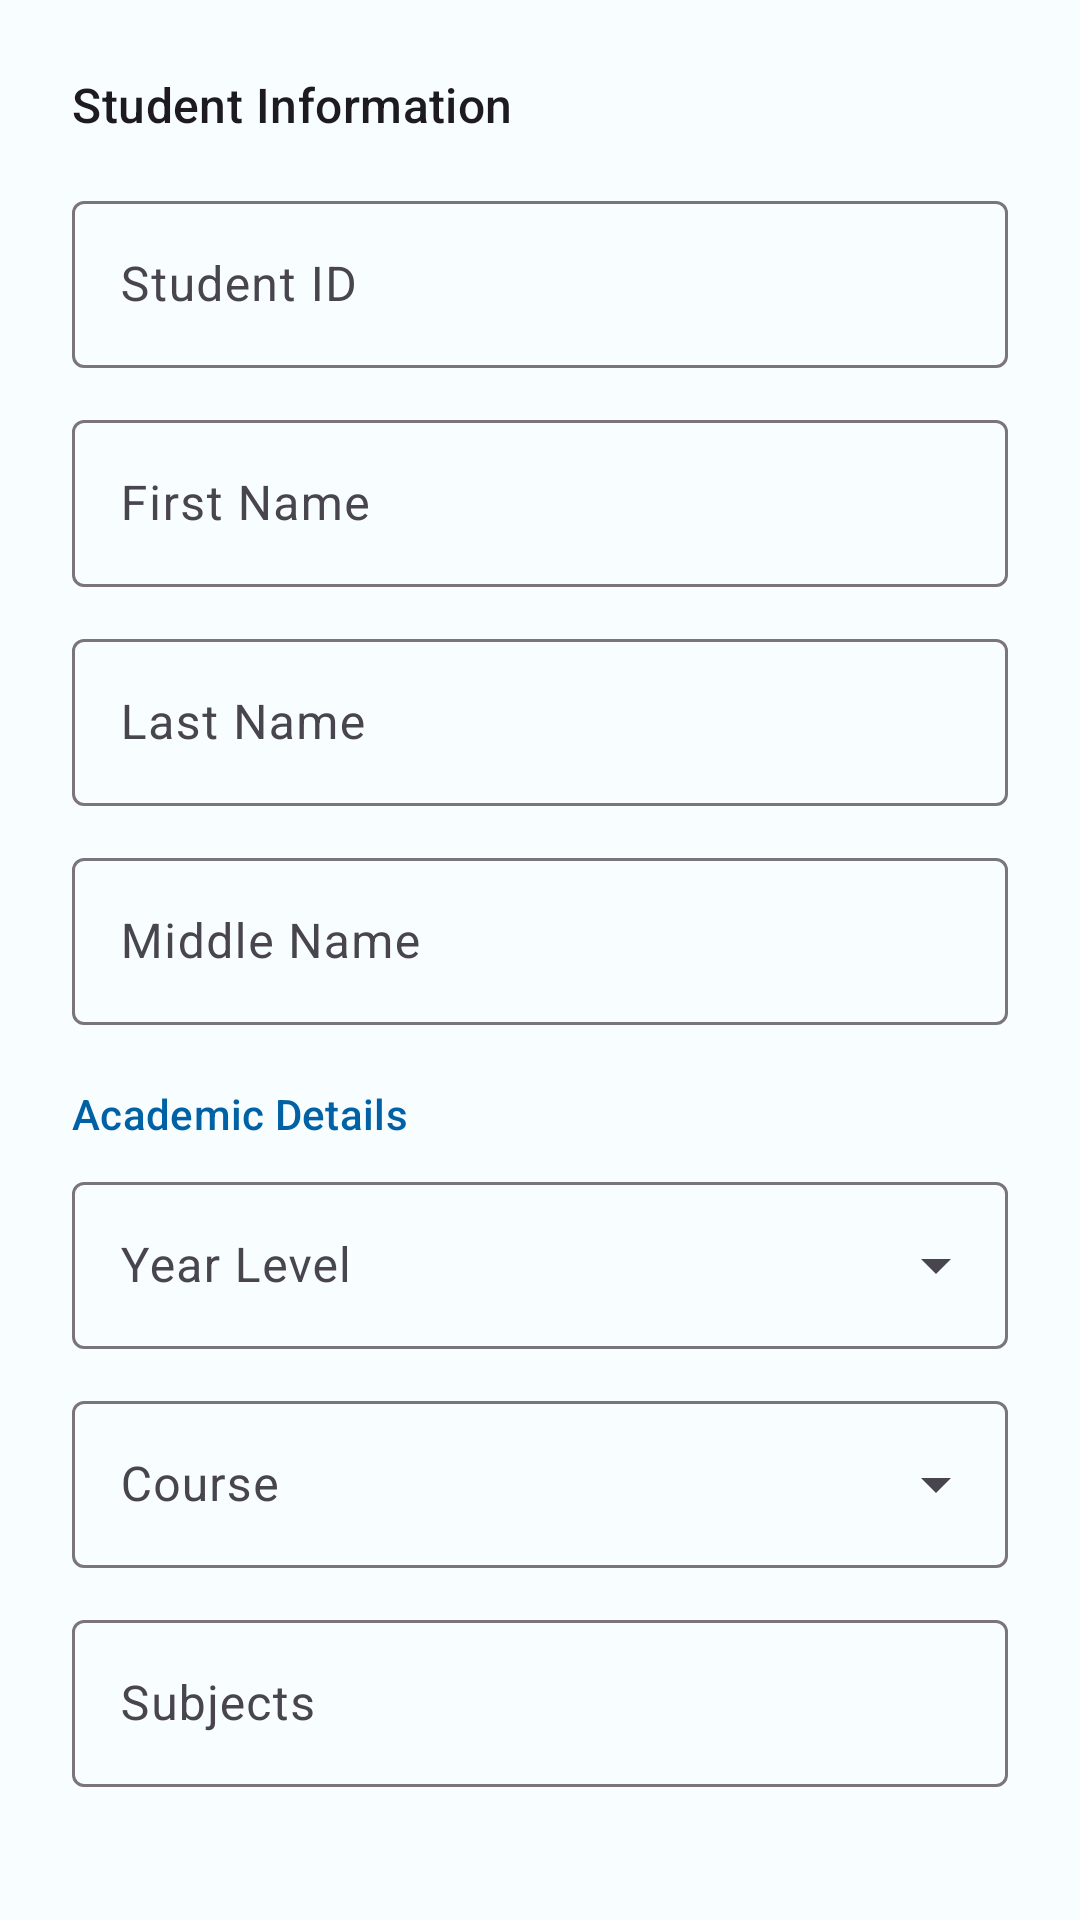

Reconstruct the res/layout file that produces this screen, plus the resources it refers to.
<!-- AndroidManifest.xml: application theme Theme.V_Attendance -->
<!-- res/layout/dialog_student_add.xml -->
<?xml version="1.0" encoding="utf-8"?>
<androidx.core.widget.NestedScrollView xmlns:android="http://schemas.android.com/apk/res/android"
    xmlns:app="http://schemas.android.com/apk/res-auto"
    android:layout_width="match_parent"
    android:layout_height="wrap_content">

    <LinearLayout
        android:layout_width="match_parent"
        android:layout_height="wrap_content"
        android:orientation="vertical"
        android:padding="24dp">

        <TextView
            android:layout_width="wrap_content"
            android:layout_height="wrap_content"
            android:text="Student Information"
            style="@style/TextAppearance.Material3.TitleMedium"
            android:layout_marginBottom="16dp" />

        <com.google.android.material.textfield.TextInputLayout
            android:layout_width="match_parent"
            android:layout_height="wrap_content"
            android:hint="Student ID"
            style="@style/Widget.Material3.TextInputLayout.OutlinedBox"
            android:layout_marginBottom="12dp">
            <com.google.android.material.textfield.TextInputEditText
                android:id="@+id/etStudentId"
                android:layout_width="match_parent"
                android:layout_height="wrap_content"
                android:inputType="textCapCharacters" />
        </com.google.android.material.textfield.TextInputLayout>

        <com.google.android.material.textfield.TextInputLayout
            android:layout_width="match_parent"
            android:layout_height="wrap_content"
            android:hint="First Name"
            style="@style/Widget.Material3.TextInputLayout.OutlinedBox"
            android:layout_marginBottom="12dp">
            <com.google.android.material.textfield.TextInputEditText
                android:id="@+id/etFirstName"
                android:layout_width="match_parent"
                android:layout_height="wrap_content"
                android:inputType="textCapWords" />
        </com.google.android.material.textfield.TextInputLayout>

        <com.google.android.material.textfield.TextInputLayout
            android:layout_width="match_parent"
            android:layout_height="wrap_content"
            android:hint="Last Name"
            style="@style/Widget.Material3.TextInputLayout.OutlinedBox"
            android:layout_marginBottom="12dp">
            <com.google.android.material.textfield.TextInputEditText
                android:id="@+id/etLastName"
                android:layout_width="match_parent"
                android:layout_height="wrap_content"
                android:inputType="textCapWords" />
        </com.google.android.material.textfield.TextInputLayout>

        <com.google.android.material.textfield.TextInputLayout
            android:layout_width="match_parent"
            android:layout_height="wrap_content"
            android:hint="Middle Name"
            style="@style/Widget.Material3.TextInputLayout.OutlinedBox"
            android:layout_marginBottom="12dp">
            <com.google.android.material.textfield.TextInputEditText
                android:id="@+id/etMiddleName"
                android:layout_width="match_parent"
                android:layout_height="wrap_content"
                android:inputType="textCapWords" />
        </com.google.android.material.textfield.TextInputLayout>

        <TextView
            android:layout_width="wrap_content"
            android:layout_height="wrap_content"
            android:text="Academic Details"
            style="@style/TextAppearance.Material3.LabelLarge"
            android:textColor="?attr/colorPrimary"
            android:layout_marginTop="8dp"
            android:layout_marginBottom="8dp" />

        <com.google.android.material.textfield.TextInputLayout
            android:layout_width="match_parent"
            android:layout_height="wrap_content"
            android:hint="Year Level"
            style="@style/Widget.Material3.TextInputLayout.OutlinedBox.ExposedDropdownMenu"
            android:layout_marginBottom="12dp">
            <AutoCompleteTextView
                android:id="@+id/spnYear"
                android:layout_width="match_parent"
                android:layout_height="wrap_content"
                android:inputType="none" />
        </com.google.android.material.textfield.TextInputLayout>

        <com.google.android.material.textfield.TextInputLayout
            android:layout_width="match_parent"
            android:layout_height="wrap_content"
            android:hint="Course"
            style="@style/Widget.Material3.TextInputLayout.OutlinedBox.ExposedDropdownMenu"
            android:layout_marginBottom="12dp">
            <AutoCompleteTextView
                android:id="@+id/spnCourse"
                android:layout_width="match_parent"
                android:layout_height="wrap_content"
                android:inputType="none" />
        </com.google.android.material.textfield.TextInputLayout>

        <com.google.android.material.textfield.TextInputLayout
            android:layout_width="match_parent"
            android:layout_height="wrap_content"
            android:hint="Subjects"
            style="@style/Widget.Material3.TextInputLayout.OutlinedBox"
            android:layout_marginBottom="12dp">
            <com.google.android.material.textfield.TextInputEditText
                android:id="@+id/etSubjects"
                android:layout_width="match_parent"
                android:layout_height="wrap_content"
                android:focusable="false"
                android:clickable="true" />
        </com.google.android.material.textfield.TextInputLayout>

    </LinearLayout>
</androidx.core.widget.NestedScrollView>
<!-- resources referenced by this layout -->
<resources>
  <style name="Theme.V_Attendance" parent="Base.Theme.V_Attendance" />
  <style name="Base.Theme.V_Attendance" parent="Theme.Material3.DayNight.NoActionBar">
          
          <item name="colorPrimary">@color/primary</item>
          <item name="colorOnPrimary">@color/onPrimary</item>
          <item name="colorPrimaryContainer">@color/primaryContainer</item>
          <item name="colorOnPrimaryContainer">@color/onPrimaryContainer</item>
  
          <item name="colorSecondary">@color/secondary</item>
          <item name="colorOnSecondary">@color/onSecondary</item>
          <item name="colorSecondaryContainer">@color/secondaryContainer</item>
          <item name="colorOnSecondaryContainer">@color/onSecondaryContainer</item>
  
          <item name="colorTertiary">@color/tertiary</item>
          <item name="colorOnTertiary">@color/onTertiary</item>
          <item name="colorTertiaryContainer">@color/tertiaryContainer</item>
          <item name="colorOnTertiaryContainer">@color/onTertiaryContainer</item>
  
          <item name="colorError">@color/error</item>
          <item name="colorOnError">@color/onError</item>
          <item name="colorErrorContainer">@color/errorContainer</item>
          <item name="colorOnErrorContainer">@color/onErrorContainer</item>
  
          <item name="android:statusBarColor">?attr/colorPrimary</item>
          <item name="android:windowBackground">@color/surface</item>
      </style>
  <color name="primary">#0061A4</color>
  <color name="onPrimary">#FFFFFF</color>
  <color name="primaryContainer">#D1E4FF</color>
  <color name="onPrimaryContainer">#001D36</color>
  <color name="secondary">#535F70</color>
  <color name="onSecondary">#FFFFFF</color>
  <color name="secondaryContainer">#D7E3F7</color>
  <color name="onSecondaryContainer">#101C2B</color>
  <color name="tertiary">#2D6B5F</color>
  <color name="onTertiary">#FFFFFF</color>
  <color name="tertiaryContainer">#B0F2E3</color>
  <color name="onTertiaryContainer">#00201A</color>
  <color name="error">#BA1A1A</color>
  <color name="onError">#FFFFFF</color>
  <color name="errorContainer">#FFDAD6</color>
  <color name="onErrorContainer">#410002</color>
  <color name="surface">#F8FDFF</color>
</resources>
